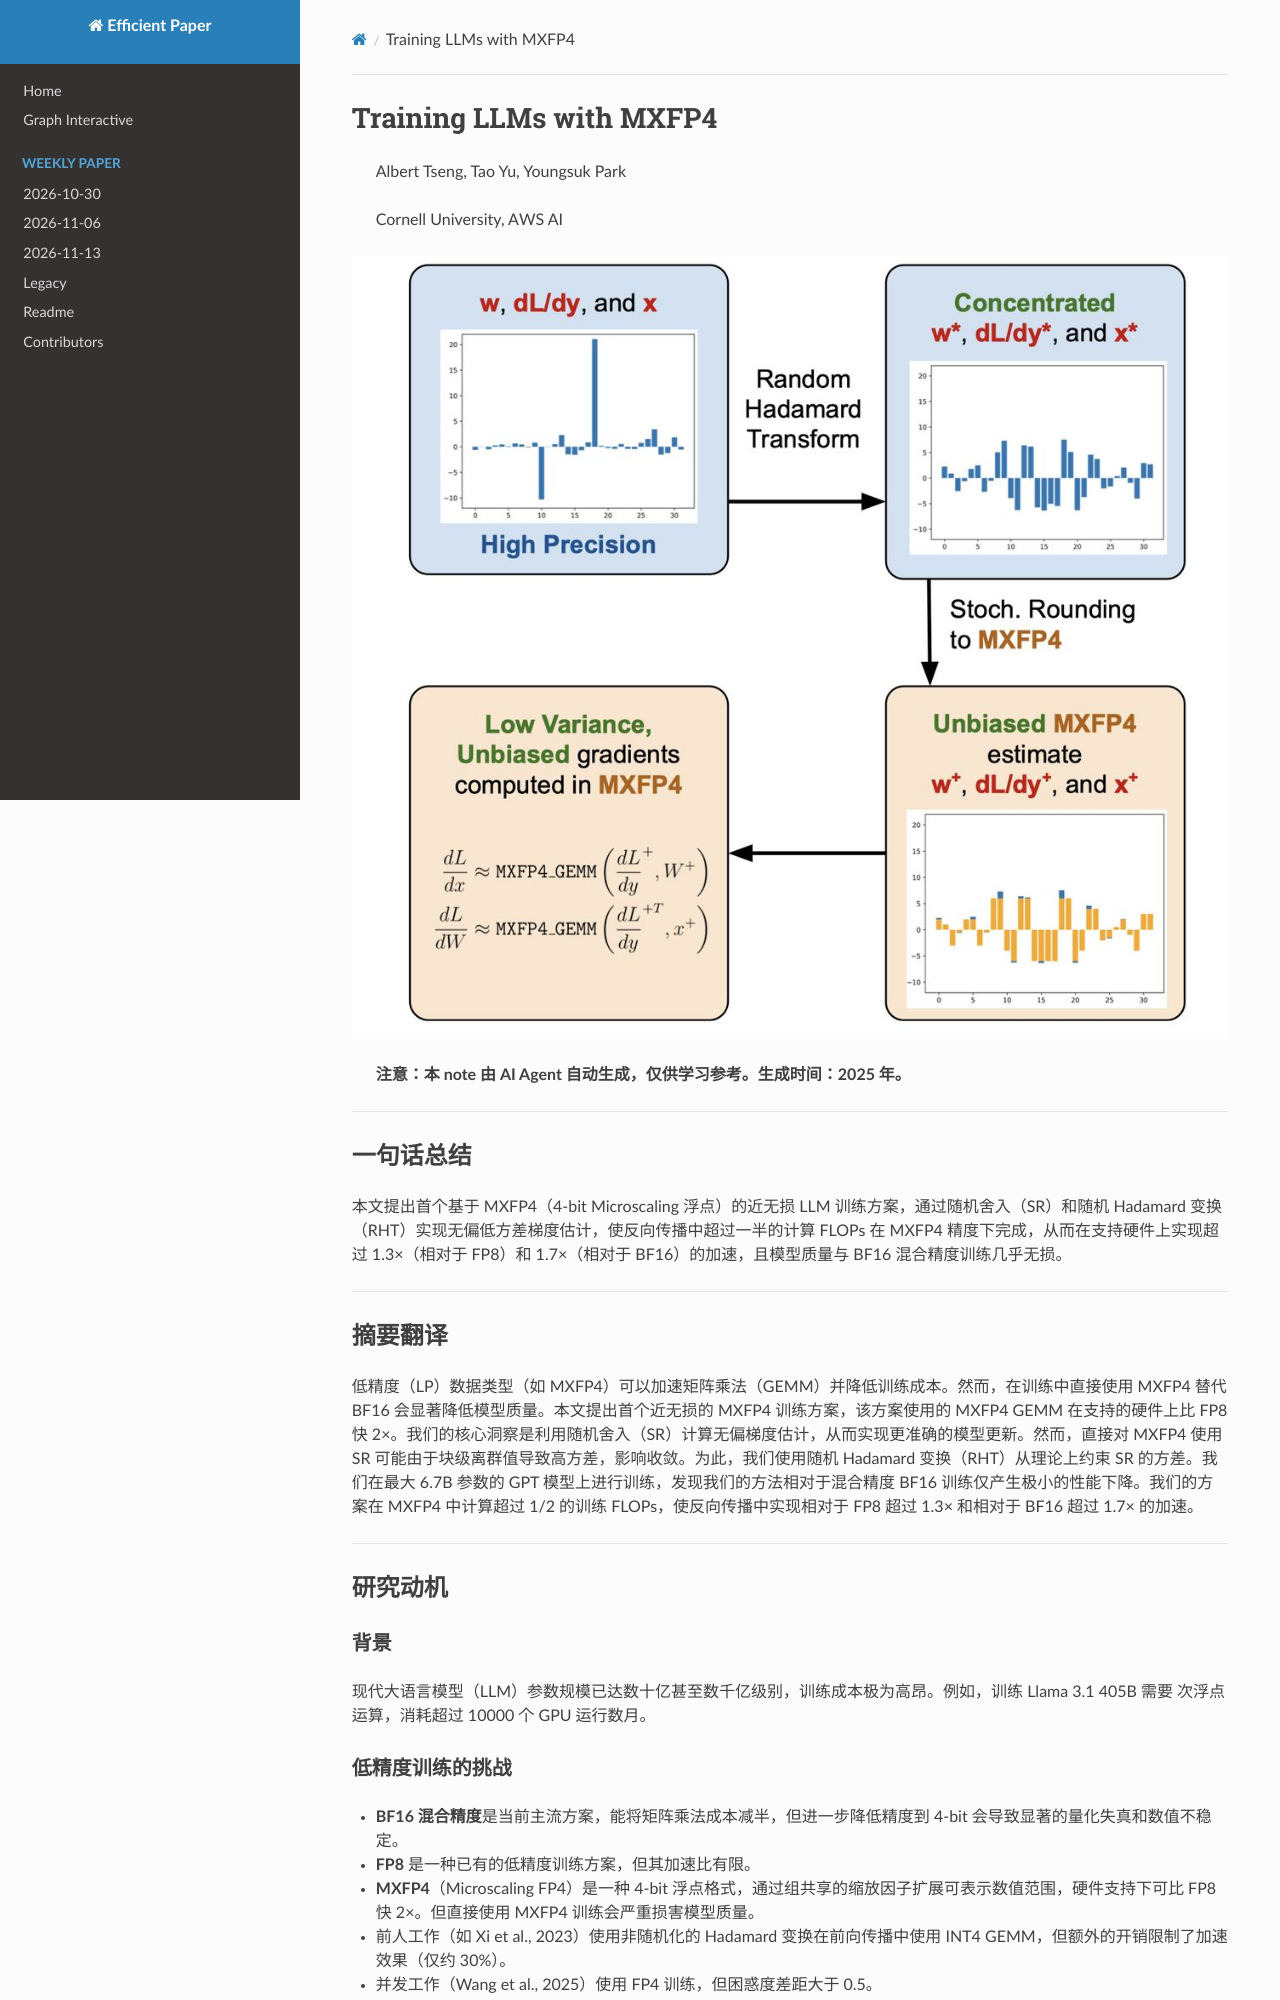

repository: hustzxd/EfficientPaper · page: notes/2025/MXFP4Train/note/index.html · generator: mkdocs

# Training LLMs with MXFP4

> Albert Tseng, Tao Yu, Youngsuk Park

![111](fig1.png)

## Abstract

Low precision (LP) datatypes such as MXFP4 can accelerate matrix
multiplications (GEMMs) and reduce training costs. However, directly using
MXFP4 instead of BF16 during training significantly degrades model quality. In
this work, we present the first near-l
